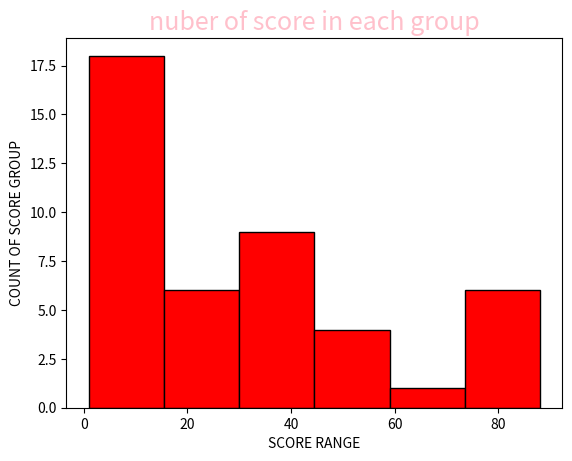

Reproduce this figure in Python.
import matplotlib.pyplot as plt
import numpy as np
import pandas as pd


score = np.array([23,44,2,1,33,44,55,6,44,3,76,88,8,77,5,44,3,5,43,2,44,6,21,23,23,4,5,77,65,43,3,2,22,11,77,6,55,4,33,7,77,52,22,46])
print(score)
print("average: ",score.mean())

plt.hist(score,bins=6,color="red",edgecolor="black")
plt.xlabel("SCORE RANGE")
plt.ylabel("COUNT OF SCORE GROUP")
plt.title('nuber of score in each group',color="pink",fontsize=18)
plt.show()
